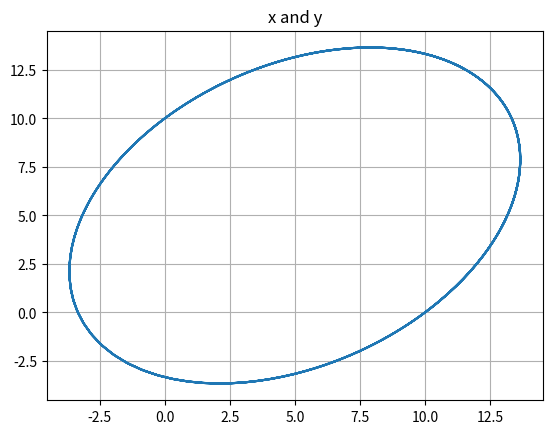
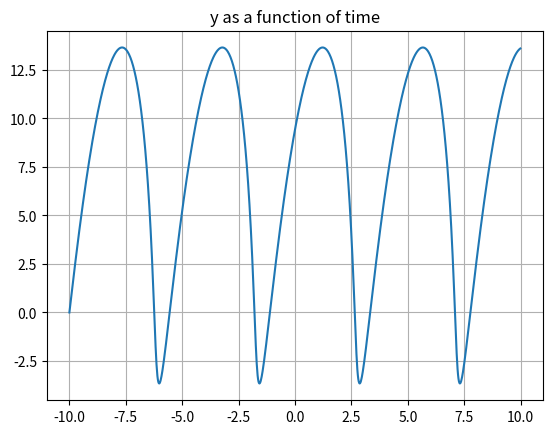
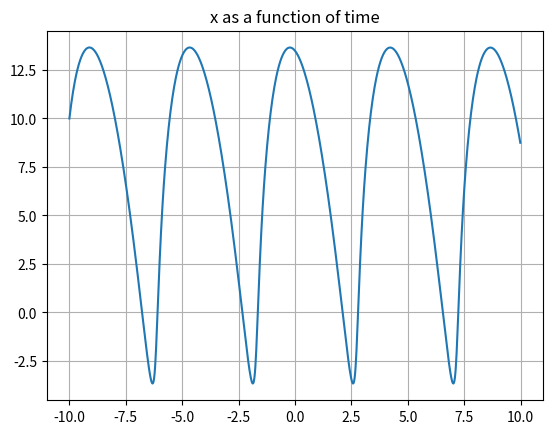
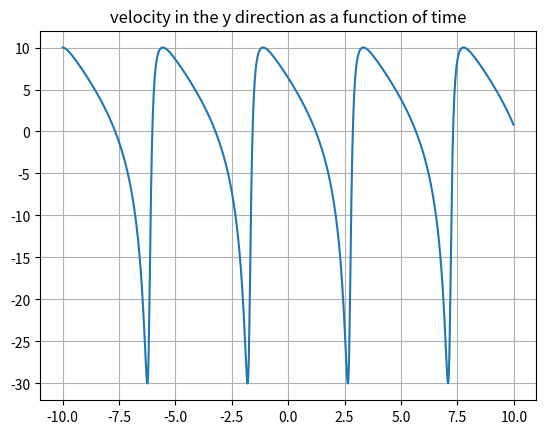
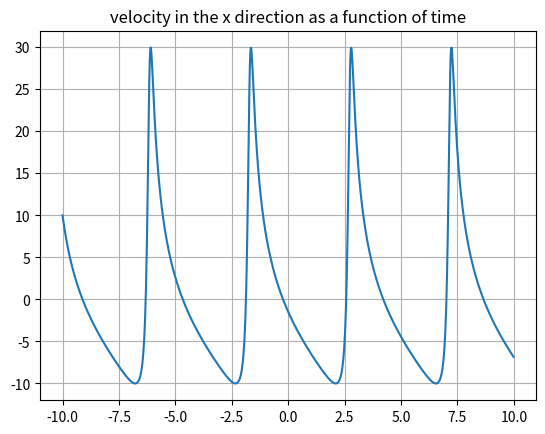
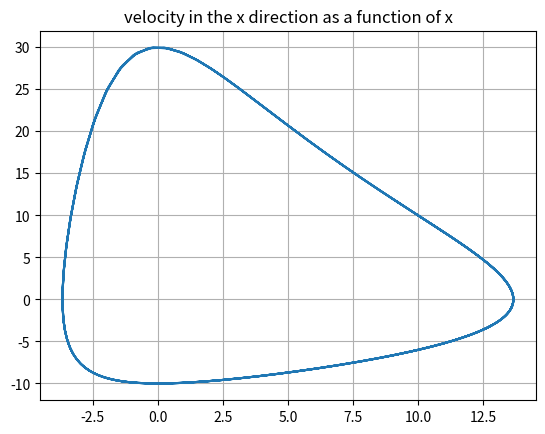
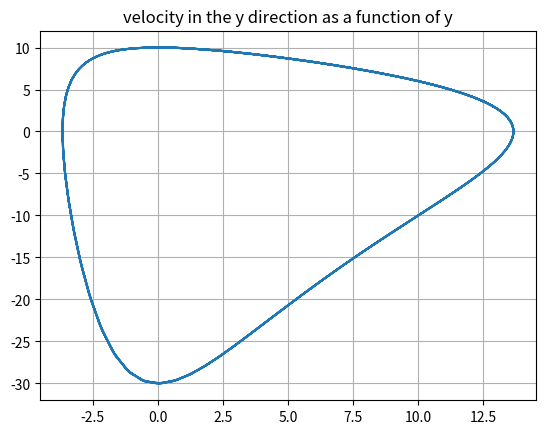

Reproduce these figures in Python, in order.
# -*- coding: utf-8 -*-
"""
Created on Fri Dec  3 22:09:43 2021

[redacted]
"""

import numpy as np
import matplotlib.pyplot as plt

G = 10
M = 200

def f(r):
    x,y,vx,vy = r
    s = np.hypot(x,y)
    dvxdt = -G*M*x/s**3
    dvydt = -G*M*y/s**3 
    return np.array([vx,vy,dvxdt,dvydt],float)

a = -10.0
b = 10.0
N = 1000.0
h = (b-a)/N

t = np.arange(a,b,h)

y0 = np.array([10,0,10,10],float)

def RK4(f,r,h):
    k1 = h*f(r)
    k2 = h*f(r+.5*k1)
    k3 = h*f(r+.5*k2)
    k4 = h*f(r+k3)
    return r + (k1+2*k2+2*k3+k4)/6
    
def RK4integrate(f, y0, tspan):
    u = np.zeros([len(tspan),len(y0)])
    u[0,:]=y0
    for k in range(1, len(tspan)):
        u[k,:] = RK4(f, u[k-1], tspan[k]-tspan[k-1])
    return u
    

sol_RK4 = RK4integrate(f, y0, t)
x,y,vx,vy = sol_RK4.T

plt.figure(0)
plt.plot(x,y)
plt.title("x and y")
plt.grid(True)

plt.figure(1)
plt.plot(t,y)
plt.title("y as a function of time")
plt.grid(True)

plt.figure(2)
plt.plot(t,x)
plt.title("x as a function of time")
plt.grid(True)

plt.figure(3)
plt.plot(t,vy)
plt.title("velocity in the y direction as a function of time")
plt.grid(True)

plt.figure(4)
plt.plot(t,vx)
plt.title("velocity in the x direction as a function of time")
plt.grid(True)

plt.figure(5)
plt.plot(x,vx)
plt.title("velocity in the x direction as a function of x")
plt.grid(True)

plt.figure(6)
plt.plot(y,vy)
plt.title("velocity in the y direction as a function of y")
plt.grid(True)
